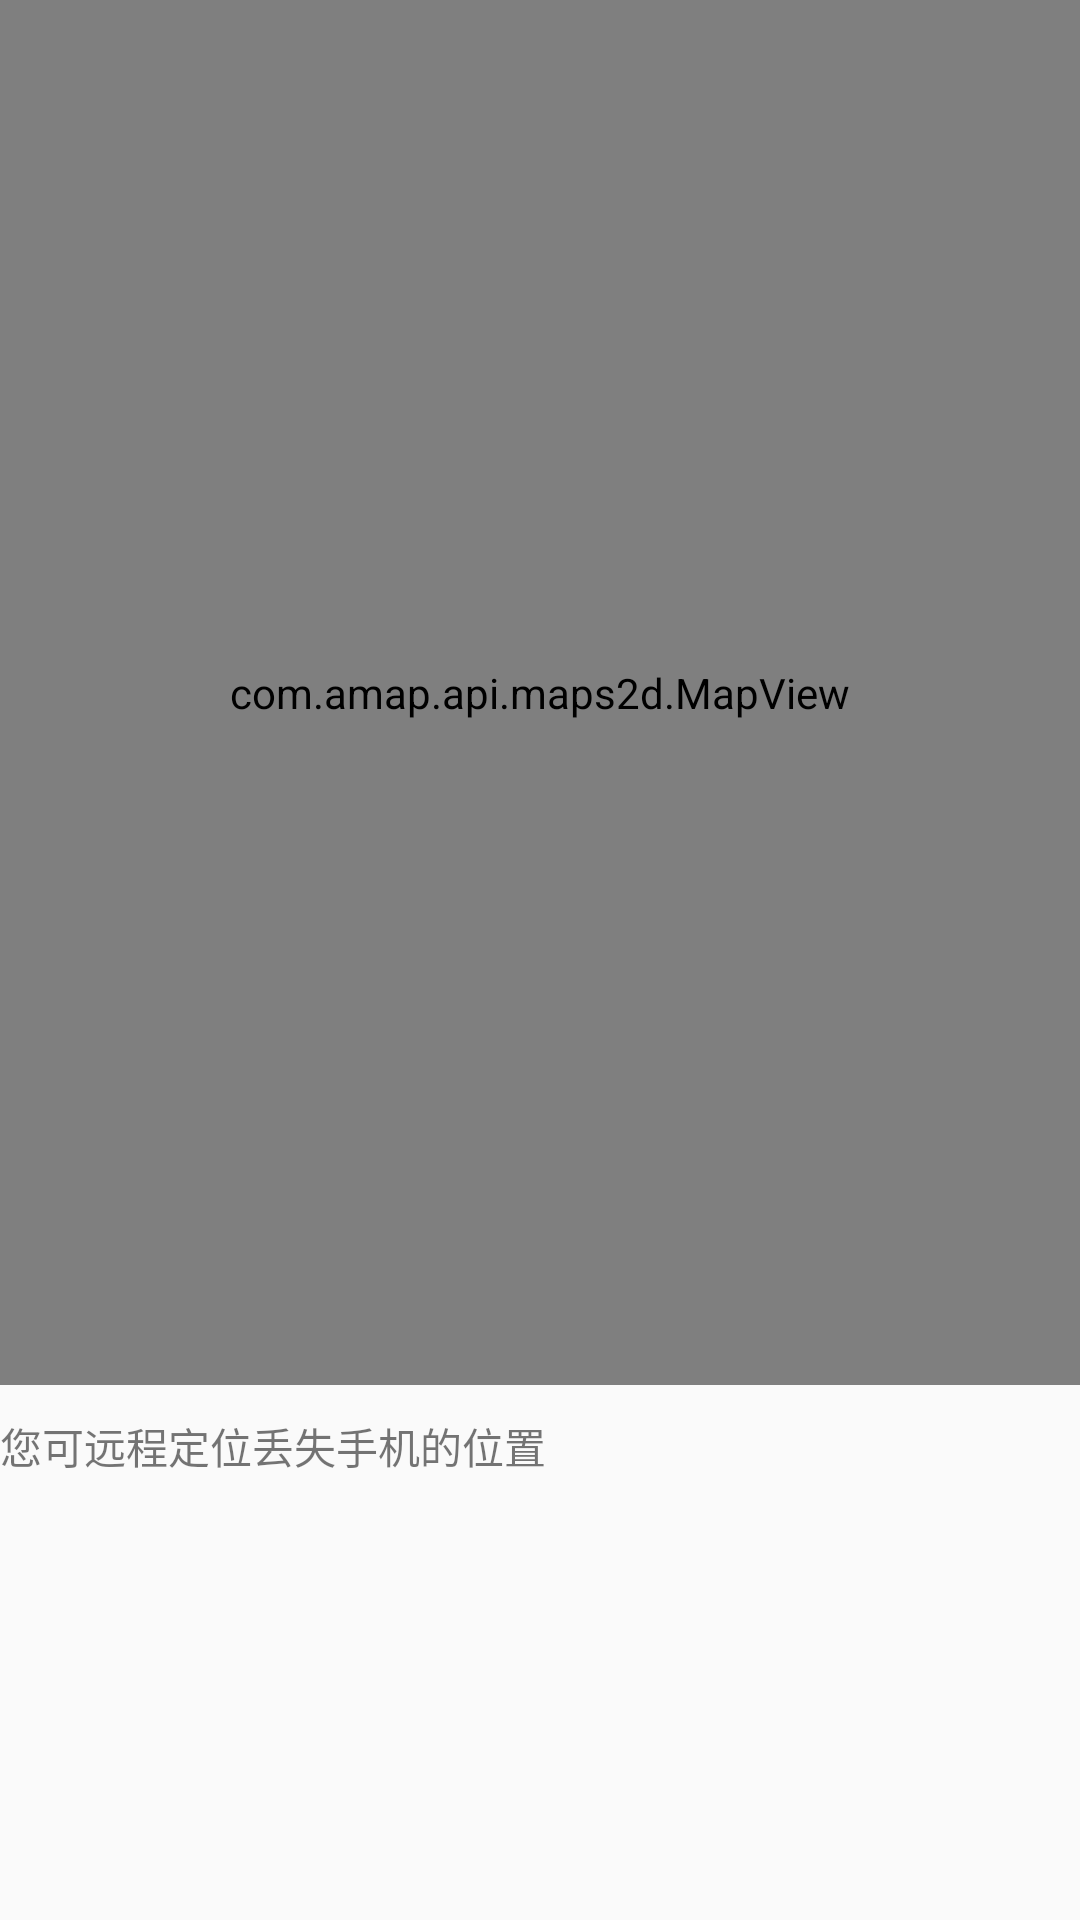

Reconstruct the res/layout file that produces this screen, plus the resources it refers to.
<!-- AndroidManifest.xml: application theme AppTheme -->
<!-- res/layout/activity_basic_map.xml -->
<?xml version="1.0" encoding="utf-8"?>
<LinearLayout xmlns:android="http://schemas.android.com/apk/res/android"
    xmlns:tools="http://schemas.android.com/tools"
    android:layout_width="match_parent"
    android:layout_height="match_parent"
    android:orientation="vertical"
    tools:context=".activity.BasicMapActivity">
    <com.amap.api.maps2d.MapView
        android:id="@+id/map"
        android:layout_width="match_parent"
        android:layout_height="wrap_content"
        android:layout_weight="6"

        >

    </com.amap.api.maps2d.MapView>
    
    <LinearLayout
        android:layout_weight="2"
        android:layout_width="match_parent"
        android:layout_height="wrap_content">
        <TextView
            android:layout_marginTop="10dp"

            android:layout_width="wrap_content"
            android:layout_height="wrap_content"

            android:text="您可远程定位丢失手机的位置"/>

    </LinearLayout>


</LinearLayout>
<!-- resources referenced by this layout -->
<resources>
  <style name="AppTheme" parent="Theme.AppCompat.Light.DarkActionBar">
          
          <item name="colorPrimary">@color/colorPrimary</item>
          <item name="colorPrimaryDark">@color/colorPrimaryDark</item>
          <item name="colorAccent">@color/colorAccent</item>
          <item name="windowActionBar">false</item>
          <item name="windowNoTitle">true</item>
      </style>
  <color name="colorPrimary">#3F51B5</color>
  <color name="colorPrimaryDark">#303F9F</color>
  <color name="colorAccent">#FF4081</color>
</resources>
